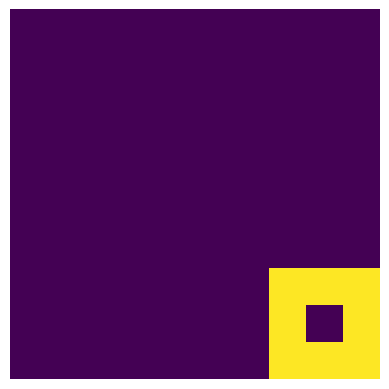

Recreate this plot in Python.
# -*- coding: utf-8 -*-
"""Pixel_connectivity_labelling.ipynb

Automatically generated by Colaboratory.

Original file is located at
    https://colab.research.google.com/<link-removed>
"""

import numpy as np
import matplotlib.pyplot as plt

test = np.ones([10, 11], dtype=np.uint8)
test[:3,0] = 0
test[2,1] = 0
test[:2,4:6] = 0

test[4:6,4:6] = 0
test[4:6,1:3] = 0
test[6:7,1:6] = 0

test[7:10,7:10] = 0
test[8,8] = 1
test = 1 - test
plt.imshow(test)

test.shape

def groups_by_rows(img_arr):
    grps_by_rows = []
    g_c = 0
    current_row = []
    for row in range(img_arr.shape[0]):  # пройтись по строкам
        indexes = np.asarray(img_arr[row] == 1).nonzero()[0] # найти индексы единиц
        if indexes.size == 0:
            grps_by_rows.append([])
            continue
        gaps = np.diff(indexes) > 1  # найти разрывы между ними
        gaps = np.concatenate([gaps, [True]])
        current_group = []
        for index, gap in dict(zip(indexes, gaps)).items():
            current_group.append(index)
            if gap:
                current_row.append(current_group * 2 if len(current_group) == 1 else [current_group[0], current_group[-1]])
                current_group = []
        grps_by_rows.append(current_row)
        current_row = []
    return grps_by_rows

grps_by_rows = groups_by_rows(test)

def check_connectivity(arr, group_borders, row_number, groups_obj):
    """
    must return a group(s) that group_borders belong(s) to.
    """
    if row_number == 0: # create new group as it is row 1
        last_gr_number = list(groups_obj.keys())[-1:]
        last_gr_number = 0 if last_gr_number == [] else last_gr_number[0]+1
        groups_obj.update({last_gr_number: np.array([
            [[row_number,group_borders[0]], [row_number,group_borders[1]]],
        ])
                          })
        return groups_obj
    
    candidates_j_range = [
        group_borders[0]-1 if group_borders[0] != 0 else 0, 
        group_borders[1]+1
    ]
    candidates_i = row_number-1 if row_number != 0 else 0
    canndidates_connect_to = arr[candidates_i,candidates_j_range[0]:candidates_j_range[1]+1]
    if all(canndidates_connect_to == 0):
        last_gr_number = list(groups_obj.keys())[-1:]
        last_gr_number = 0 if last_gr_number == [] else last_gr_number[0]+1
        groups_obj.update({last_gr_number: np.array([
            [[row_number,group_borders[0]], [row_number,group_borders[1]]],
        ])
                          })
        return groups_obj
    group_concatination = [False] * len(groups_obj)
    to_pop = []
    to_drop_duplicates = []
    for j, (k, v) in enumerate(groups_obj.items()):
        for n, element in enumerate(v):
            candidates_j_range_set = set(range(candidates_j_range[0], candidates_j_range[1]+1))
            if element[:,0][0] == candidates_i and set(range(element[:,1][0], element[:,1][1]+1)).intersection(candidates_j_range_set):
                group_concatination[j] = True
                too_ssstak = np.array([[[row_number,group_borders[0]], 
                                        [row_number,group_borders[1]]],
                                         ])
                groups_obj[k] = np.concatenate([groups_obj[k], 
                                                 too_ssstak]
                                                )
                # Concatinate to existing group
                if np.where(group_concatination)[0].shape[0] > 1:
                    to_pop.append(k)
                    gr_concat_to = np.where(group_concatination)[0][0]
                    to_drop_duplicates.append(gr_concat_to)
                    groups_obj[gr_concat_to] = np.concatenate([groups_obj[gr_concat_to], 
                                                               groups_obj[k]])
    if to_pop:
        [groups_obj.pop(pop) for pop in to_pop if pop in groups_obj]
    if to_drop_duplicates:
        [np.unique(groups_obj[dupl], axis=0) for dupl in to_drop_duplicates]
    groups_obj = dict(zip(list(range(len(groups_obj))), groups_obj.values()))
    for k, v in groups_obj.items():
        groups_obj.update({k: np.unique(v, axis=0)})
    return groups_obj
        

grps = {}
for r_num, row in enumerate(grps_by_rows):
    for group in row:
        if group == []:
            continue
        grps = check_connectivity(test, group, r_num, grps)

def show_segment(coords):
    max_y = max(coords[:,0,0])
    max_x = max(coords[:,1,1])
    img = np.zeros([max_y+1, max_x+1])
    for border_index in range(coords.shape[0]):
        row = coords[border_index][0][0]
        cols = coords[border_index][:,1]
        cols = cols if cols[1]-cols[0] < 2 else list(range(cols[0], cols[1]+1, 1))
        for col in cols:
            img[row][col] = 1
    plt.imshow(img)
    plt.axis("off")
    plt.show()
    
for i in grps.values():
    show_segment(i)